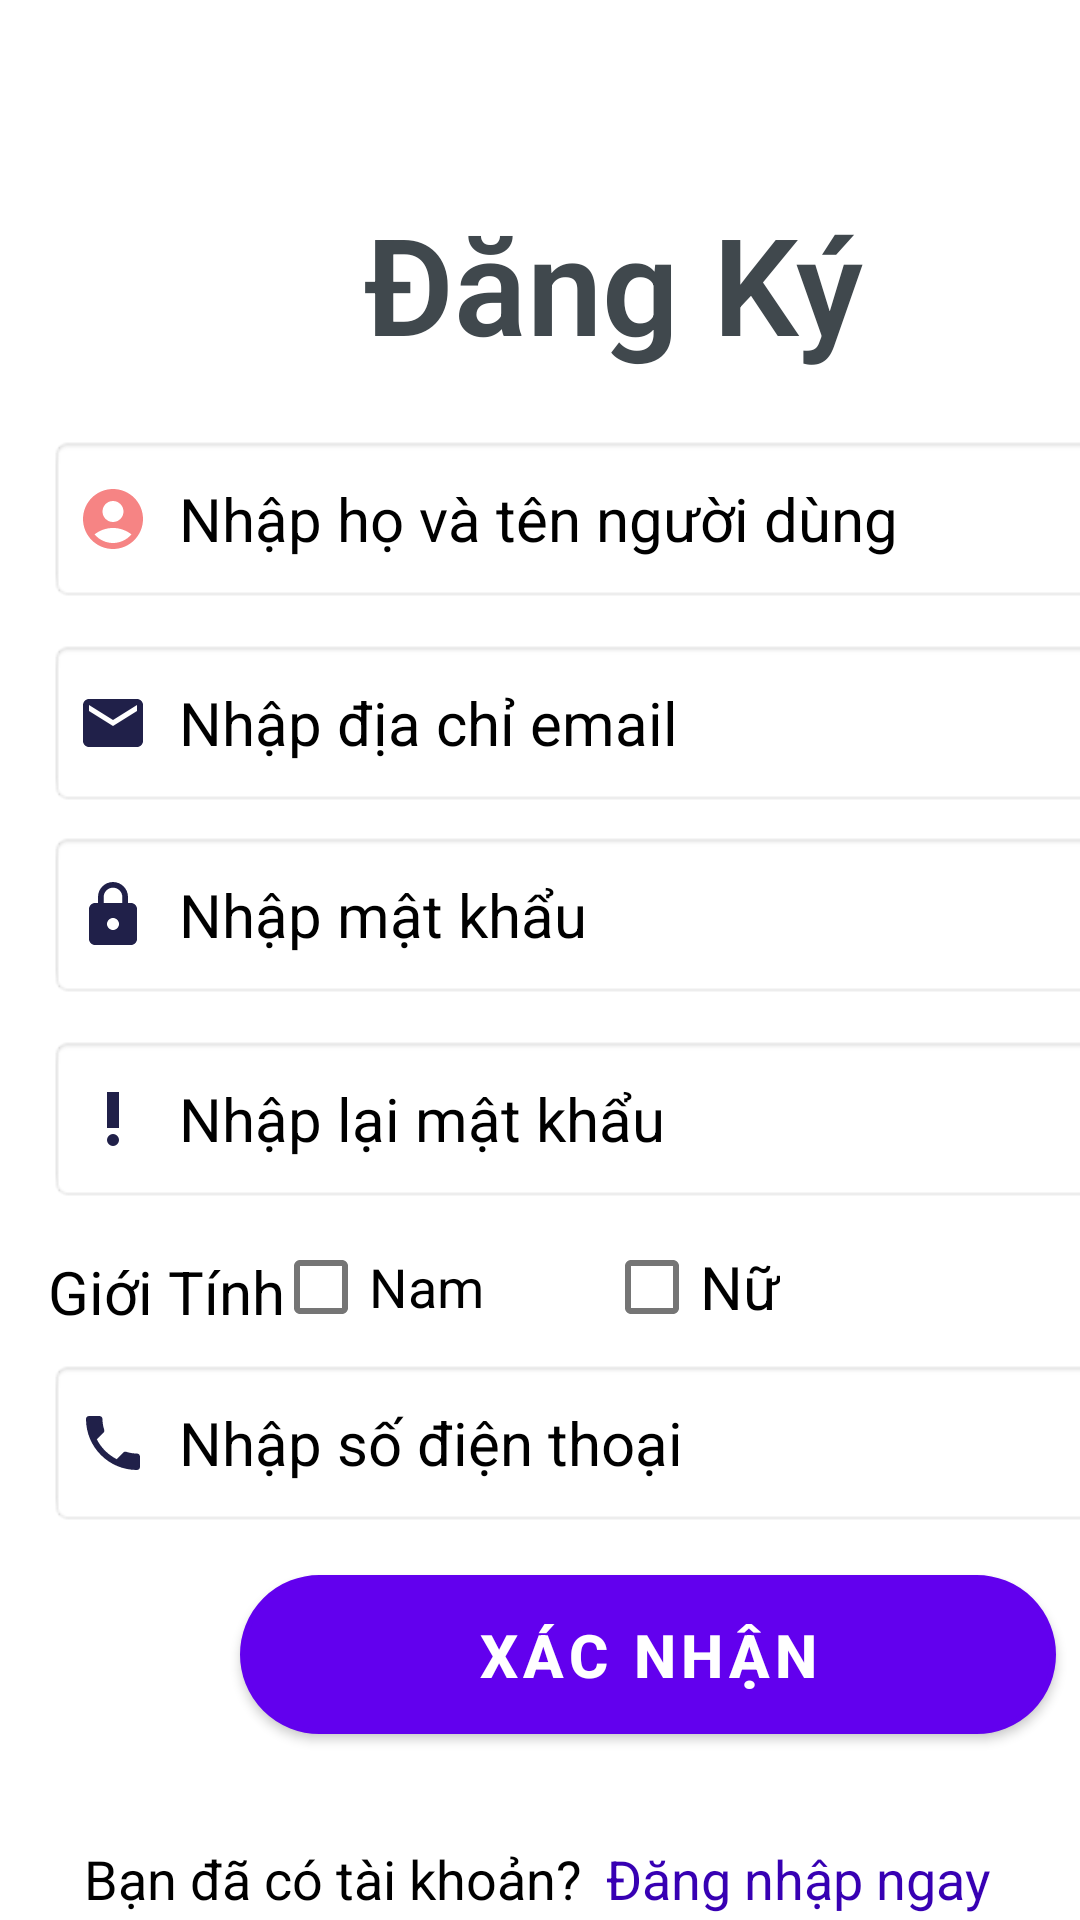

Write the Android layout XML for this screen, with the resource values it uses.
<!-- AndroidManifest.xml: application theme Base.Theme.CoachTicketBookingApp -->
<!-- res/layout/activity_register.xml -->
<?xml version="1.0" encoding="utf-8"?>
<androidx.constraintlayout.widget.ConstraintLayout xmlns:android="http://schemas.android.com/apk/res/android"
    xmlns:app="http://schemas.android.com/apk/res-auto"
    xmlns:tools="http://schemas.android.com/tools"
    android:id="@+id/main"
    android:layout_width="match_parent"
    android:layout_height="match_parent"
    android:background="@drawable/registerbackground"
    tools:context=".ui.RegisterActivity">

    <TextView
        android:id="@+id/txtLinkToLogin"
        android:layout_width="wrap_content"
        android:layout_height="wrap_content"
        android:layout_marginStart="8dp"
        android:layout_marginTop="36dp"
        android:layout_weight="1"
        android:linksClickable="true"
        android:text="@string/ng_nh_p_ngay"
        android:textColor="@color/design_default_color_primary_dark"
        android:textSize="18sp"
        app:layout_constraintStart_toEndOf="@+id/textView9"
        app:layout_constraintTop_toBottomOf="@+id/button" />

    <TextView
        android:id="@+id/textView9"
        android:layout_width="wrap_content"
        android:layout_height="wrap_content"
        android:layout_marginStart="28dp"
        android:layout_marginTop="36dp"
        android:text="@string/b_n_c_t_i_kho_n"
        android:textColor="@color/black"
        android:textSize="18sp"
        app:layout_constraintStart_toStartOf="parent"
        app:layout_constraintTop_toBottomOf="@+id/button" />

    <EditText
        android:id="@+id/editTextText5"
        android:layout_width="378dp"
        android:layout_height="56dp"
        android:layout_marginStart="16dp"
        android:layout_marginTop="312dp"
        android:background="@android:drawable/editbox_background_normal"
        android:drawableLeft="@drawable/baseline_phone_24"
        android:drawablePadding="10dp"
        android:ems="10"
        android:hint="@string/nh_p_s_i_n_tho_i"
        android:inputType="phone"
        android:singleLine="true"
        android:textColor="@color/black"
        android:textColorHint="@color/black"
        android:textSize="20sp"
        app:layout_constraintStart_toStartOf="parent"
        app:layout_constraintTop_toBottomOf="@+id/textView" />

    <EditText
        android:id="@+id/editTextText4"
        android:layout_width="378dp"
        android:layout_height="56dp"
        android:layout_marginStart="16dp"
        android:layout_marginTop="204dp"
        android:background="@android:drawable/editbox_background_normal"
        android:drawableLeft="@drawable/baseline_priority_high_24"
        android:drawablePadding="10dp"
        android:ems="10"
        android:hint="@string/nh_p_l_i_m_t_kh_u"
        android:inputType="text"
        android:password="true"
        android:singleLine="true"
        android:textColor="@color/black"
        android:textColorHint="@color/black"
        android:textSize="20sp"
        app:layout_constraintStart_toStartOf="parent"
        app:layout_constraintTop_toBottomOf="@+id/textView" />

    <EditText
        android:id="@+id/editTextText3"
        android:layout_width="378dp"
        android:layout_height="56dp"
        android:layout_marginStart="16dp"
        android:layout_marginTop="136dp"
        android:background="@android:drawable/editbox_background_normal"
        android:drawableLeft="@drawable/baseline_lock_24"
        android:drawablePadding="10dp"
        android:ems="10"
        android:hint="@string/nh_p_m_t_kh_u"
        android:inputType="text"
        android:password="true"
        android:singleLine="true"
        android:textColor="@color/black"
        android:textColorHint="@color/black"
        android:textSize="20sp"
        app:layout_constraintStart_toStartOf="parent"
        app:layout_constraintTop_toBottomOf="@+id/textView" />

    <EditText
        android:id="@+id/editTextText2"
        android:layout_width="378dp"
        android:layout_height="56dp"
        android:layout_marginStart="16dp"
        android:layout_marginTop="4dp"
        android:background="@android:drawable/editbox_background_normal"
        android:drawableLeft="@drawable/baseline_account_circle_24"
        android:drawablePadding="10dp"
        android:ems="10"
        android:hint="@string/nh_p_h_v_t_n_ng_i_d_ng"
        android:inputType="text"
        android:singleLine="true"
        android:textColor="@color/black"
        android:textColorHint="@color/black"
        android:textSize="20sp"
        app:layout_constraintStart_toStartOf="parent"
        app:layout_constraintTop_toBottomOf="@+id/textView" />

    <TextView
        android:id="@+id/textView"
        android:layout_width="233dp"
        android:layout_height="93dp"
        android:layout_marginStart="88dp"
        android:layout_marginTop="48dp"
        android:fontFamily="sans-serif-light"
        android:fontFeatureSettings="@string/app_name"
        android:gravity="center"
        android:text="@string/ng_k"
        android:textColor="@color/material_dynamic_neutral_variant30"
        android:textSize="45sp"
        android:textStyle="bold"
        app:layout_constraintStart_toStartOf="parent"
        app:layout_constraintTop_toTopOf="parent" />

    <EditText
        android:id="@+id/editTextText"
        android:layout_width="378dp"
        android:layout_height="56dp"
        android:layout_marginStart="16dp"
        android:layout_marginTop="72dp"
        android:background="@android:drawable/editbox_background_normal"
        android:drawableLeft="@drawable/baseline_email_24"
        android:drawablePadding="10dp"
        android:ems="10"
        android:hint="@string/nh_p_a_ch_email"
        android:inputType="text"
        android:singleLine="true"
        android:textColor="@color/black"
        android:textColorHint="@color/black"
        android:textSize="20sp"
        app:layout_constraintStart_toStartOf="parent"
        app:layout_constraintTop_toBottomOf="@+id/textView" />

    <TextView
        android:id="@+id/textView8"
        android:layout_width="107dp"
        android:layout_height="28dp"
        android:layout_marginStart="16dp"
        android:layout_marginTop="16dp"
        android:text="@string/gi_i_t_nh"
        android:textColor="@color/black"
        android:textSize="20dp"
        app:layout_constraintStart_toStartOf="parent"
        app:layout_constraintTop_toBottomOf="@+id/editTextText4" />

    <CheckBox
        android:id="@+id/checkBox3"
        android:layout_width="wrap_content"
        android:layout_height="wrap_content"
        android:layout_marginTop="4dp"
        android:layout_marginEnd="40dp"
        android:minHeight="48dp"
        android:text="@string/nam"
        android:textColor="@color/black"
        android:textColorHint="@color/black"
        android:textSize="18sp"
        app:layout_constraintEnd_toStartOf="@+id/checkBox4"
        app:layout_constraintTop_toBottomOf="@+id/editTextText4" />

    <CheckBox
        android:id="@+id/checkBox4"
        android:layout_width="wrap_content"
        android:layout_height="wrap_content"
        android:layout_marginTop="4dp"
        android:layout_marginEnd="100dp"
        android:minHeight="48dp"
        android:text="@string/n"
        android:textColor="@color/black"
        android:textColorHint="@color/black"
        android:textSize="20dp"
        app:layout_constraintEnd_toEndOf="parent"
        app:layout_constraintTop_toBottomOf="@+id/editTextText4" />

    <Button
        android:id="@+id/button"
        android:layout_width="272dp"
        android:layout_height="53dp"
        android:layout_marginStart="80dp"
        android:layout_marginTop="16dp"
        android:background="@drawable/buttonui"
        android:fontFamily="sans-serif-medium"
        android:text="@string/x_c_nh_n1"
        android:textSize="20sp"
        android:textStyle="bold"
        app:layout_constraintStart_toStartOf="parent"
        app:layout_constraintTop_toBottomOf="@+id/editTextText5" />

</androidx.constraintlayout.widget.ConstraintLayout>
<!-- resources referenced by this layout -->
<resources>
  <color name="black">#FF000000</color>
  <!-- drawable baseline_account_circle_24 (drawable) -->
  <vector xmlns:android="http://schemas.android.com/apk/res/android" android:height="24dp" android:tint="#F68484" android:viewportHeight="24" android:viewportWidth="24" android:width="24dp">
        
      <path android:fillColor="@android:color/white" android:pathData="M12,2C6.48,2 2,6.48 2,12s4.48,10 10,10s10,-4.48 10,-10S17.52,2 12,2zM12,6c1.93,0 3.5,1.57 3.5,3.5S13.93,13 12,13s-3.5,-1.57 -3.5,-3.5S10.07,6 12,6zM12,20c-2.03,0 -4.43,-0.82 -6.14,-2.88C7.55,15.8 9.68,15 12,15s4.45,0.8 6.14,2.12C16.43,19.18 14.03,20 12,20z"/>
      
  </vector>
  <!-- drawable baseline_email_24 (drawable) -->
  <vector xmlns:android="http://schemas.android.com/apk/res/android" android:height="24dp" android:tint="#202049" android:viewportHeight="24" android:viewportWidth="24" android:width="24dp">
        
      <path android:fillColor="@android:color/white" android:pathData="M20,4L4,4c-1.1,0 -1.99,0.9 -1.99,2L2,18c0,1.1 0.9,2 2,2h16c1.1,0 2,-0.9 2,-2L22,6c0,-1.1 -0.9,-2 -2,-2zM20,8l-8,5 -8,-5L4,6l8,5 8,-5v2z"/>
      
  </vector>
  <!-- drawable baseline_lock_24 (drawable) -->
  <vector xmlns:android="http://schemas.android.com/apk/res/android" android:height="24dp" android:tint="#202049" android:viewportHeight="24" android:viewportWidth="24" android:width="24dp">
        
      <path android:fillColor="@android:color/white" android:pathData="M18,8h-1L17,6c0,-2.76 -2.24,-5 -5,-5S7,3.24 7,6v2L6,8c-1.1,0 -2,0.9 -2,2v10c0,1.1 0.9,2 2,2h12c1.1,0 2,-0.9 2,-2L20,10c0,-1.1 -0.9,-2 -2,-2zM12,17c-1.1,0 -2,-0.9 -2,-2s0.9,-2 2,-2 2,0.9 2,2 -0.9,2 -2,2zM15.1,8L8.9,8L8.9,6c0,-1.71 1.39,-3.1 3.1,-3.1 1.71,0 3.1,1.39 3.1,3.1v2z"/>
      
  </vector>
  <!-- drawable baseline_phone_24 (drawable) -->
  <vector xmlns:android="http://schemas.android.com/apk/res/android" android:height="24dp" android:tint="#202049" android:viewportHeight="24" android:viewportWidth="24" android:width="24dp">
        
      <path android:fillColor="@android:color/white" android:pathData="M6.62,10.79c1.44,2.83 3.76,5.14 6.59,6.59l2.2,-2.2c0.27,-0.27 0.67,-0.36 1.02,-0.24 1.12,0.37 2.33,0.57 3.57,0.57 0.55,0 1,0.45 1,1V20c0,0.55 -0.45,1 -1,1 -9.39,0 -17,-7.61 -17,-17 0,-0.55 0.45,-1 1,-1h3.5c0.55,0 1,0.45 1,1 0,1.25 0.2,2.45 0.57,3.57 0.11,0.35 0.03,0.74 -0.25,1.02l-2.2,2.2z"/>
      
  </vector>
  <!-- drawable baseline_priority_high_24 (drawable) -->
  <vector xmlns:android="http://schemas.android.com/apk/res/android" android:height="24dp" android:tint="#202049" android:viewportHeight="24" android:viewportWidth="24" android:width="24dp">
        
      <path android:fillColor="@android:color/white" android:pathData="M12,19m-2,0a2,2 0,1 1,4 0a2,2 0,1 1,-4 0"/>
        
      <path android:fillColor="@android:color/white" android:pathData="M10,3h4v12h-4z"/>
      
  </vector>
  <string name="app_name">CoachTicketBookingApp</string>
  <string name="b_n_c_t_i_kho_n">Bạn đã có tài khoản?</string>
  <string name="gi_i_t_nh">Giới Tính</string>
  <string name="n">Nữ</string>
  <string name="nam">Nam</string>
  <string name="ng_k">Đăng Ký</string>
  <string name="ng_nh_p_ngay">Đăng nhập ngay</string>
  <string name="nh_p_a_ch_email">Nhập địa chỉ email</string>
  <string name="nh_p_h_v_t_n_ng_i_d_ng">Nhập họ và tên người dùng</string>
  <string name="nh_p_l_i_m_t_kh_u">Nhập lại mật khẩu</string>
  <string name="nh_p_m_t_kh_u">Nhập mật khẩu</string>
  <string name="nh_p_s_i_n_tho_i">Nhập số điện thoại</string>
  <string name="x_c_nh_n1">Xác Nhận</string>
  <style name="Base.Theme.CoachTicketBookingApp" parent="Theme.MaterialComponents.Light.NoActionBar">
          
          
      </style>
</resources>
